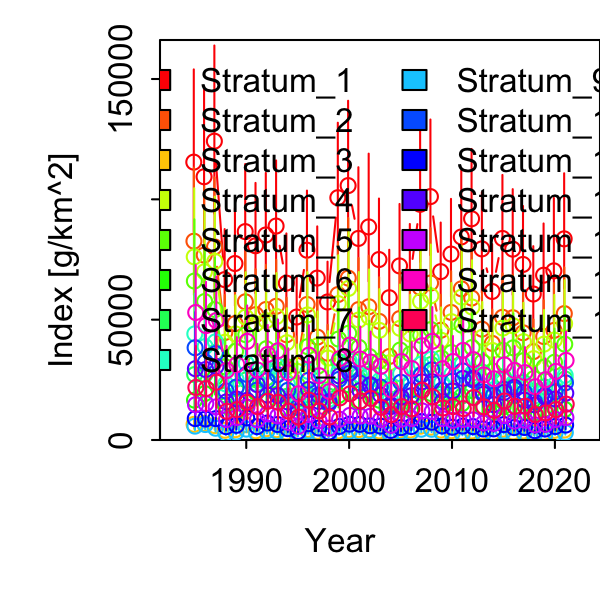

The file beside this chart, header and first rows:
Category, Time, Stratum, Units, Estimate, Std. Error for Estimate, Std. Error for ln(Estimate)
1, 1985, Stratum_1, [g/km^2], 115461, 26754, 0.2879
1, 1986, Stratum_1, [g/km^2], 109387, 25113, 0.2865
1, 1987, Stratum_1, [g/km^2], 124170, 27708, 0.2777
1, 1988, Stratum_1, [g/km^2], 66649, 14741, 0.2737
1, 1989, Stratum_1, [g/km^2], 73334, 16334, 0.2734
1, 1990, Stratum_1, [g/km^2], 86594, 19834, 0.2807
1, 1991, Stratum_1, [g/km^2], 80714, 18390, 0.2802
1, 1992, Stratum_1, [g/km^2], 85189, 18471, 0.2646
1, 1993, Stratum_1, [g/km^2], 88900, 19543, 0.2673
1, 1994, Stratum_1, [g/km^2], 65177, 14561, 0.2753
1, 1995, Stratum_1, [g/km^2], 51095, 12056, 0.2891
1, 1996, Stratum_1, [g/km^2], 78865, 17503, 0.2731
1, 1997, Stratum_1, [g/km^2], 67287, 15171, 0.2769
1, 1998, Stratum_1, [g/km^2], 57356, 12049, 0.256
1, 1999, Stratum_1, [g/km^2], 100673, 22144, 0.2696
1, 2000, Stratum_1, [g/km^2], 105708, 24684, 0.2878
1, 2001, Stratum_1, [g/km^2], 83758, 20415, 0.3024
1, 2002, Stratum_1, [g/km^2], 88540, 21114, 0.2955
1, 2003, Stratum_1, [g/km^2], 74987, 17581, 0.2911
1, 2004, Stratum_1, [g/km^2], 59118, 13790, 0.2905
1, 2005, Stratum_1, [g/km^2], 72336, 17738, 0.3044
1, 2006, Stratum_1, [g/km^2], 67011, 15923, 0.2922
1, 2007, Stratum_1, [g/km^2], 97929, 22314, 0.2797
1, 2008, Stratum_1, [g/km^2], 101142, 22755, 0.2751
1, 2009, Stratum_1, [g/km^2], 69951, 14693, 0.256
1, 2010, Stratum_1, [g/km^2], 77264, 16447, 0.2598
1, 2011, Stratum_1, [g/km^2], 84366, 19608, 0.2824
1, 2012, Stratum_1, [g/km^2], 91922, 20697, 0.2742
1, 2013, Stratum_1, [g/km^2], 79412, 16794, 0.2595
1, 2014, Stratum_1, [g/km^2], 61714, 13912, 0.2766
1, 2015, Stratum_1, [g/km^2], 83747, 18741, 0.2738
1, 2016, Stratum_1, [g/km^2], 79309, 17793, 0.2732
1, 2017, Stratum_1, [g/km^2], 72944, 16801, 0.2873
1, 2018, Stratum_1, [g/km^2], 60662, 13945, 0.2833
1, 2019, Stratum_1, [g/km^2], 68468, 15252, 0.2731
1, 2020, Stratum_1, [g/km^2], 70280, 19753, 0.3583
1, 2021, Stratum_1, [g/km^2], 83584, 19237, 0.2821
1, 1985, Stratum_2, [g/km^2], 82617, 21014, 0.3148
1, 1986, Stratum_2, [g/km^2], 76826, 19501, 0.316
1, 1987, Stratum_2, [g/km^2], 80236, 19864, 0.3073
1, 1988, Stratum_2, [g/km^2], 44673, 10821, 0.2989
1, 1989, Stratum_2, [g/km^2], 48355, 12127, 0.3067
1, 1990, Stratum_2, [g/km^2], 57426, 14472, 0.3077
1, 1991, Stratum_2, [g/km^2], 52090, 13031, 0.3089
1, 1992, Stratum_2, [g/km^2], 54229, 13064, 0.2943
1, 1993, Stratum_2, [g/km^2], 55566, 13496, 0.2987
1, 1994, Stratum_2, [g/km^2], 43716, 10681, 0.302
1, 1995, Stratum_2, [g/km^2], 31036, 8210, 0.3266
1, 1996, Stratum_2, [g/km^2], 56310, 13502, 0.2927
1, 1997, Stratum_2, [g/km^2], 42750, 10710, 0.3072
1, 1998, Stratum_2, [g/km^2], 36067, 8378, 0.2822
1, 1999, Stratum_2, [g/km^2], 60435, 14898, 0.301
1, 2000, Stratum_2, [g/km^2], 67279, 17295, 0.3156
1, 2001, Stratum_2, [g/km^2], 54186, 14581, 0.3331
1, 2002, Stratum_2, [g/km^2], 55378, 14519, 0.324
1, 2003, Stratum_2, [g/km^2], 49305, 12612, 0.316
1, 2004, Stratum_2, [g/km^2], 34715, 8973, 0.3215
1, 2005, Stratum_2, [g/km^2], 50458, 13444, 0.3277
1, 2006, Stratum_2, [g/km^2], 48117, 12312, 0.3125
1, 2007, Stratum_2, [g/km^2], 63321, 16033, 0.3078
... 495 more rows
